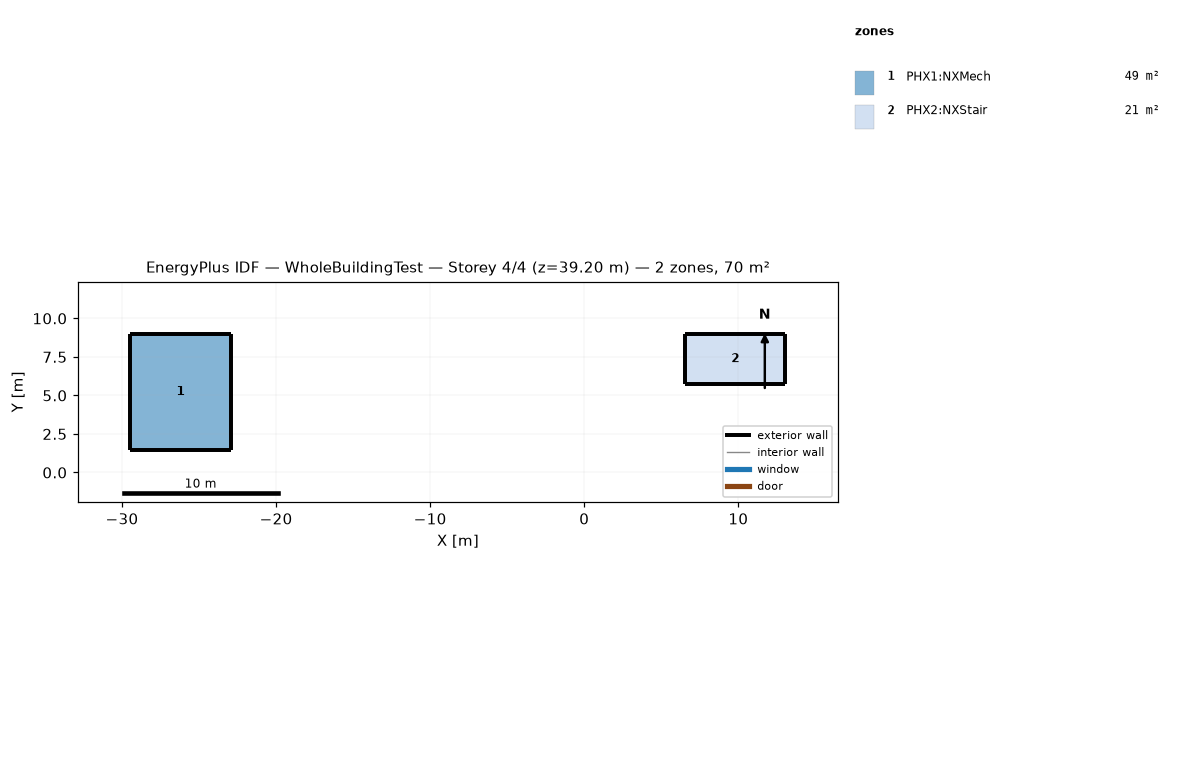
=== STOREY PLAN SPEC (per zone: floor XY polygon, exterior-wall plan segments, windows/doors) ===
zone 1: PHX1:NXMech  (48.7 m²)
  floor: (-22.95, 1.48) (-29.45, 1.48) (-29.45, 8.98) (-22.95, 8.98)
  exterior wall: (-22.95, 1.48) – (-22.95, 8.98)  [7.5 m]
  exterior wall: (-22.95, 8.98) – (-29.45, 8.98)  [6.5 m]
  exterior wall: (-29.45, 8.98) – (-29.45, 1.48)  [7.5 m]
  exterior wall: (-29.45, 1.48) – (-22.95, 1.48)  [6.5 m]
zone 2: PHX2:NXStair  (21.0 m²)
  floor: (13.05, 5.76) (6.55, 5.76) (6.55, 8.98) (13.05, 8.98)
  exterior wall: (13.05, 5.76) – (13.05, 8.98)  [3.2 m]
  exterior wall: (13.05, 8.98) – (6.55, 8.98)  [6.5 m]
  exterior wall: (6.55, 8.98) – (6.55, 5.76)  [3.2 m]
  exterior wall: (6.55, 5.76) – (13.05, 5.76)  [6.5 m]

=== DERIVED (storey summary) ===
Building: WholeBuildingTest
Storey: 4 of 4  (floor level z = 39.20 m)
Storey gross floor area: 69.7 m²
Zones on this storey: 2
  - PHX1:NXMech: floor 48.7 m²; exterior wall 28.0 m (112.0 m²); WWR 0.0%
  - PHX2:NXStair: floor 21.0 m²; exterior wall 19.4 m (77.8 m²); WWR 0.0%
Zone adjacency: (none detected)